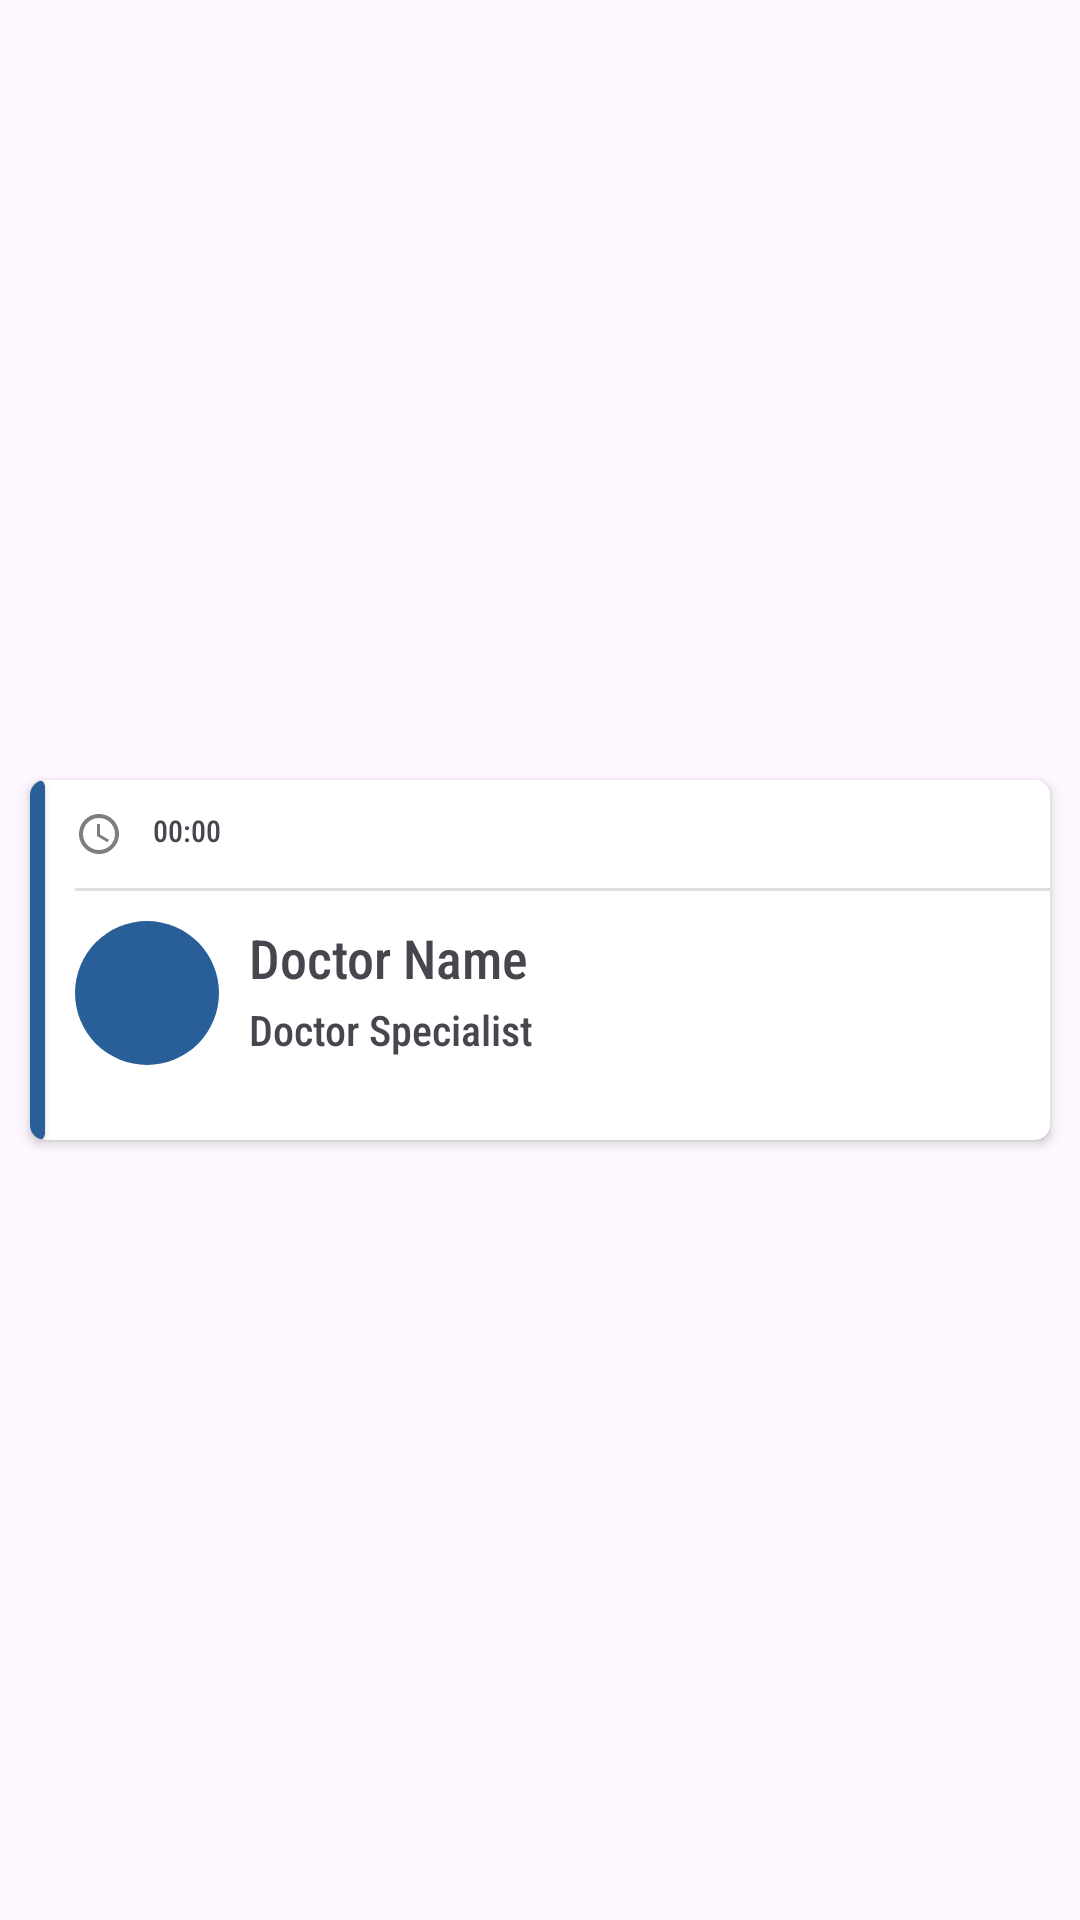

Android layout source for this screen:
<!-- AndroidManifest.xml: application theme Theme.GraduationProject -->
<!-- res/layout/doctors_view_to_patient.xml -->
<?xml version="1.0" encoding="utf-8"?>
<androidx.constraintlayout.widget.ConstraintLayout xmlns:android="http://schemas.android.com/apk/res/android"
    xmlns:app="http://schemas.android.com/apk/res-auto"
    xmlns:tools="http://schemas.android.com/tools"
    android:layout_width="match_parent"
    android:layout_height="wrap_content">

    <androidx.cardview.widget.CardView
        android:layout_width="match_parent"
        android:layout_height="wrap_content"
        android:layout_marginStart="10dp"
        android:layout_marginTop="10dp"
        android:layout_marginEnd="10dp"
        android:layout_marginBottom="10dp"
        app:cardCornerRadius="5dp"
        app:layout_constraintBottom_toBottomOf="parent"
        app:layout_constraintEnd_toEndOf="parent"
        app:layout_constraintStart_toStartOf="parent"
        app:layout_constraintTop_toTopOf="parent">

        <LinearLayout
            android:layout_width="match_parent"
            android:layout_height="match_parent"
            android:orientation="horizontal">

            <androidx.cardview.widget.CardView
                android:layout_width="5dp"
                android:layout_height="120dp"
                app:cardBackgroundColor="#295F98" />

            <LinearLayout
                android:layout_width="match_parent"
                android:layout_height="match_parent"
                android:orientation="vertical">


                <LinearLayout
                    android:layout_width="match_parent"
                    android:layout_height="wrap_content"
                    android:layout_marginStart="10dp"
                    android:layout_marginTop="10dp"
                    android:orientation="horizontal"
                    tools:ignore="UseCompoundDrawables">

                    <ImageView
                        android:layout_width="16dp"
                        android:layout_height="16dp"
                        android:contentDescription="TODO"
                        android:src="@drawable/baseline_access_time_24"
                        tools:ignore="ContentDescription,HardcodedText" />

                    <TextView
                        android:id="@+id/doctor_time"
                        android:layout_width="match_parent"
                        android:layout_height="match_parent"
                        android:layout_marginStart="10dp"
                        android:textSize="10sp"
                        android:fontFamily="sans-serif-condensed-medium"
                        android:text="@string/sample_time"
                        tools:ignore="SmallSp" />


                </LinearLayout>

                <View
                    android:id="@+id/divider"
                    android:layout_width="match_parent"
                    android:layout_height="1dp"
                    android:layout_marginStart="10dp"
                    android:layout_marginTop="10dp"
                    android:layout_marginBottom="10dp"
                    android:background="?android:attr/listDivider" />

                <LinearLayout
                    android:layout_width="match_parent"
                    android:layout_height="wrap_content"
                    android:layout_marginStart="10dp"
                    android:layout_marginBottom="10dp"
                    android:orientation="horizontal">

                    <ImageView
                        android:layout_width="48dp"
                        android:layout_height="48dp"
                        android:background="@drawable/icon_back"
                        android:padding="10dp"
                        android:src="@drawable/internal"
                        tools:ignore="ContentDescription" />

                    <LinearLayout
                        android:layout_width="match_parent"
                        android:layout_height="match_parent"
                        android:layout_marginStart="10dp"
                        android:orientation="vertical">

                        <TextView
                            android:id="@+id/doctor_name"
                            android:layout_width="match_parent"
                            android:layout_height="wrap_content"
                            android:layout_weight="1"
                            android:textSize="18sp"
                            android:fontFamily="sans-serif-condensed-medium"
                            android:text="@string/doctor_name" />

                        <TextView
                            android:id="@+id/doctor_sp"
                            android:layout_width="match_parent"
                            android:layout_height="wrap_content"
                            android:layout_weight="1"
                            android:textSize="14sp"
                            android:fontFamily="sans-serif-condensed-medium"
                            android:text="@string/doctor_specialist" />
                    </LinearLayout>
                </LinearLayout>

            </LinearLayout>
        </LinearLayout>
    </androidx.cardview.widget.CardView>
</androidx.constraintlayout.widget.ConstraintLayout>
<!-- resources referenced by this layout -->
<resources>
  <!-- drawable baseline_access_time_24 (drawable) -->
  <vector android:height="24dp" android:tint="#7F7D82"
      android:viewportHeight="24" android:viewportWidth="24"
      android:width="24dp" xmlns:android="http://schemas.android.com/apk/res/android">
      <path android:fillColor="@android:color/white" android:pathData="M11.99,2C6.47,2 2,6.48 2,12s4.47,10 9.99,10C17.52,22 22,17.52 22,12S17.52,2 11.99,2zM12,20c-4.42,0 -8,-3.58 -8,-8s3.58,-8 8,-8 8,3.58 8,8 -3.58,8 -8,8z"/>
      <path android:fillColor="@android:color/white" android:pathData="M12.5,7H11v6l5.25,3.15 0.75,-1.23 -4.5,-2.67z"/>
  </vector>
  <!-- drawable icon_back (drawable) -->
  <?xml version="1.0" encoding="utf-8"?>
  <shape xmlns:android="http://schemas.android.com/apk/res/android">
      <corners android:radius="360dp"/>
      <solid android:color="#295F98"/>
      <padding android:top="10dp"/>
  </shape>
  <string name="doctor_name">Doctor Name</string>
  <string name="doctor_specialist">Doctor Specialist</string>
  <string name="sample_time" tools:ignore="TypographyDashes">00:00</string>
  <style name="Theme.GraduationProject" parent="Base.Theme.GraduationProject" />
  <style name="Base.Theme.GraduationProject" parent="Theme.Material3.DayNight">
          
          <item name="colorPrimary">@color/colorPrimaryL</item>
          <item name="colorPrimaryDark">@color/colorPrimaryDarkL</item>
          <item name="colorAccent">@color/colorAccentL</item>
          
      </style>
  <color name="colorPrimaryL">#295F98</color>
  <color name="colorPrimaryDarkL">#295F98</color>
  <color name="colorAccentL">#535C91</color>
</resources>
